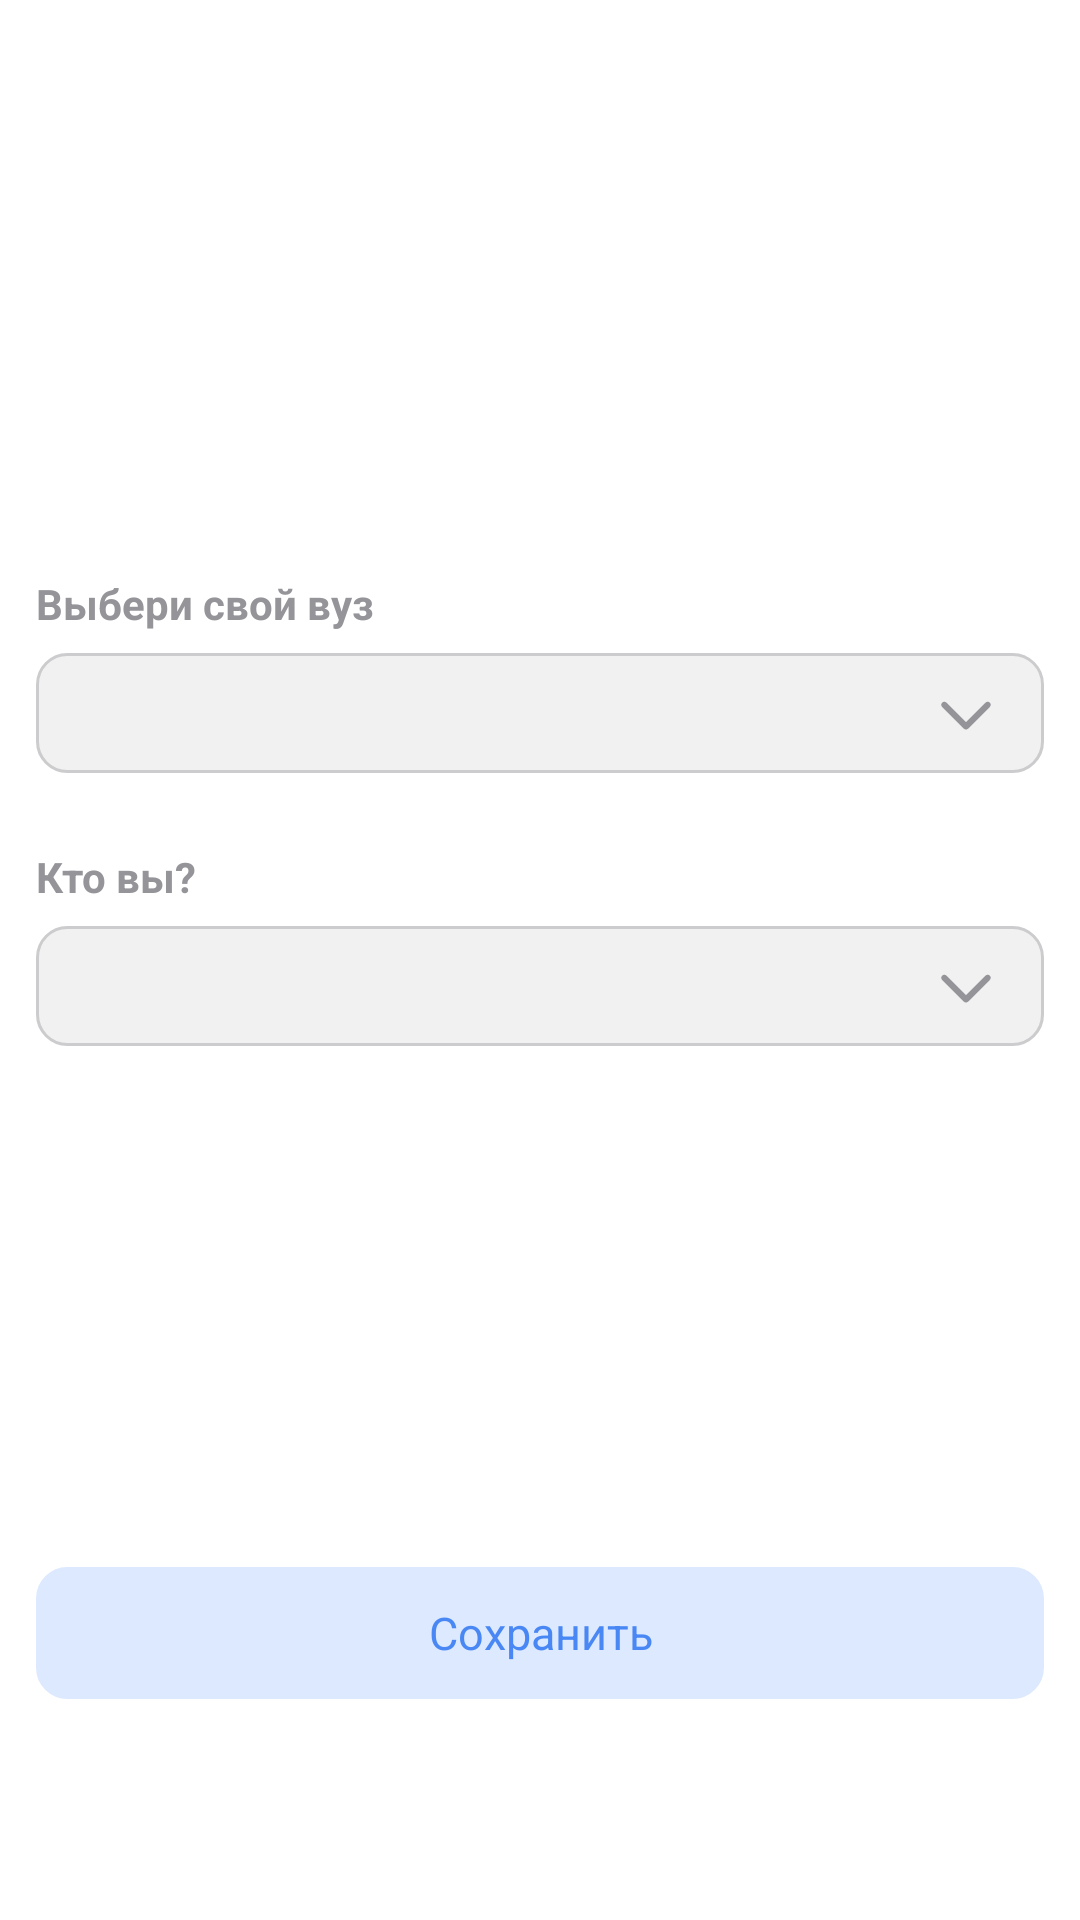

Layout XML and referenced resources for this Android screen:
<!-- AndroidManifest.xml: application theme Theme.SchedApp2 -->
<!-- res/layout/schedule_user_picker.xml -->
<?xml version="1.0" encoding="utf-8"?>
<androidx.constraintlayout.widget.ConstraintLayout
	xmlns:android="http://schemas.android.com/apk/res/android"
	xmlns:app="http://schemas.android.com/apk/res-auto"
	xmlns:tools="http://schemas.android.com/tools"
	android:layout_width="match_parent"
	android:layout_height="match_parent"
	android:clickable="true"
	android:focusable="true"
	tools:ignore="ContentDescription">

	<ImageView
		android:id="@+id/schedule_user_picker_back_button"
		android:layout_width="60dp"
		android:layout_height="50dp"
		android:layout_marginTop="?android:attr/actionBarSize"
		android:paddingVertical="14dp"
		android:paddingEnd="25dp"
		android:paddingStart="4dp"
		android:src="@drawable/ic_back_arrow"
		app:layout_constraintStart_toStartOf="parent"
		app:layout_constraintTop_toTopOf="parent"
		app:tint="@color/colorBlack"
		android:visibility="gone" />

	<androidx.constraintlayout.widget.ConstraintLayout
		android:id="@+id/schedule_user_picker_central_layout"
		android:layout_width="match_parent"
		android:layout_height="wrap_content"
		android:layout_marginHorizontal="12dp"
		android:paddingBottom="100dp"
		app:layout_constraintBottom_toBottomOf="parent"
		app:layout_constraintEnd_toEndOf="parent"
		app:layout_constraintStart_toStartOf="parent"
		app:layout_constraintTop_toTopOf="parent">

		<TextView
			android:id="@+id/schedule_user_picker_text_login"
			android:layout_width="match_parent"
			android:layout_height="wrap_content"
			android:text="@string/choose_your_university"
			android:textColor="@color/colorLightGray1"
			android:textSize="14sp"
			android:textStyle="bold"
			app:layout_constraintBottom_toTopOf="@+id/schedule_user_picker_university_field"
			app:layout_constraintEnd_toEndOf="parent"
			app:layout_constraintStart_toStartOf="parent"
			app:layout_constraintTop_toTopOf="parent" />

		<TextView
			android:id="@+id/schedule_user_picker_university_field"
			android:layout_width="match_parent"
			android:layout_height="40dp"
			android:layout_marginTop="7dp"
			android:background="@drawable/rc_textfield"
			android:outlineProvider="none"
			android:paddingStart="12dp"
			android:paddingEnd="42dp"
			android:gravity="center_vertical"
			android:textSize="15sp"
			android:textColor="@color/colorBlack"
			app:layout_constraintEnd_toEndOf="parent"
			app:layout_constraintStart_toStartOf="parent"
			app:layout_constraintTop_toBottomOf="@+id/schedule_user_picker_text_login" />

		<ImageView
			android:id="@+id/schedule_user_picker_university_selector_button"
			android:layout_width="22dp"
			android:layout_height="22dp"
			android:layout_marginEnd="15dp"
			android:rotation="270"
			android:src="@drawable/ic_back_arrow"
			app:layout_constraintBottom_toBottomOf="@+id/schedule_user_picker_university_field"
			app:layout_constraintEnd_toEndOf="@+id/schedule_user_picker_university_field"
			app:layout_constraintTop_toTopOf="@+id/schedule_user_picker_university_field"
			app:tint="@color/colorLightGray1" />

		<TextView
			android:id="@+id/schedule_user_picker_text_schedule_user"
			android:layout_width="match_parent"
			android:layout_height="wrap_content"
			android:layout_marginTop="25dp"
			android:text="@string/choose_your_schedule_user"
			android:textColor="@color/colorLightGray1"
			android:textSize="14sp"
			android:textStyle="bold"
			app:layout_constraintEnd_toEndOf="parent"
			app:layout_constraintStart_toStartOf="parent"
			app:layout_constraintTop_toBottomOf="@+id/schedule_user_picker_university_field" />

		<TextView
			android:id="@+id/schedule_user_picker_schedule_user_field"
			android:layout_width="match_parent"
			android:layout_height="40dp"
			android:layout_marginTop="7dp"
			android:background="@drawable/rc_textfield"
			android:outlineProvider="none"
			android:paddingStart="12dp"
			android:paddingEnd="42dp"
			android:gravity="center_vertical"
			android:textSize="15sp"
			android:textColor="@color/colorBlack"
			app:layout_constraintTop_toBottomOf="@+id/schedule_user_picker_text_schedule_user"
			app:layout_constraintStart_toStartOf="parent"
			app:layout_constraintEnd_toEndOf="parent" />

		<ImageView
			android:id="@+id/schedule_user_picker_schedule_user_selector_button"
			android:layout_width="22dp"
			android:layout_height="22dp"
			android:layout_marginEnd="15dp"
			android:rotation="270"
			android:src="@drawable/ic_back_arrow"
			app:layout_constraintBottom_toBottomOf="@+id/schedule_user_picker_schedule_user_field"
			app:layout_constraintEnd_toEndOf="@+id/schedule_user_picker_schedule_user_field"
			app:layout_constraintTop_toTopOf="@+id/schedule_user_picker_schedule_user_field"
			app:tint="@color/colorLightGray1" />

	</androidx.constraintlayout.widget.ConstraintLayout>

	<TextView
		android:id="@+id/schedule_user_picker_error_textview"
		android:layout_width="0dp"
		android:layout_height="wrap_content"
		app:layout_constraintWidth_percent="0.6"
		android:layout_marginTop="30dp"
		android:gravity="center"
		android:textColor="@color/colorRedError"
		android:textSize="14sp"
		app:layout_constraintEnd_toEndOf="parent"
		app:layout_constraintStart_toStartOf="parent"
		app:layout_constraintTop_toBottomOf="@+id/schedule_user_picker_central_layout" />

	<TextView
		android:id="@+id/schedule_user_picker_enter_button"
		android:layout_width="match_parent"
		android:layout_height="44dp"
		android:layout_marginHorizontal="12dp"
		android:background="@drawable/rc_textfield"
		android:backgroundTint="@color/colorBlueLight"
		android:gravity="center"
		android:text="@string/save"
		android:textAllCaps="false"
		android:textColor="@color/colorBlue"
		android:textSize="15sp"
		app:layout_constraintBottom_toBottomOf="parent"
		app:layout_constraintEnd_toEndOf="parent"
		app:layout_constraintStart_toStartOf="parent"
		app:layout_constraintTop_toBottomOf="@+id/schedule_user_picker_central_layout" />

	<ProgressBar
		android:id="@+id/schedule_user_picker_waiting_spinner"
		android:layout_width="36dp"
		android:layout_height="36dp"
		android:indeterminateTint="@color/colorBlue"
		android:visibility="invisible"
		app:layout_constraintBottom_toBottomOf="@+id/schedule_user_picker_enter_button"
		app:layout_constraintEnd_toEndOf="@+id/schedule_user_picker_enter_button"
		app:layout_constraintStart_toStartOf="@+id/schedule_user_picker_enter_button"
		app:layout_constraintTop_toTopOf="@+id/schedule_user_picker_enter_button" />

</androidx.constraintlayout.widget.ConstraintLayout>
<!-- resources referenced by this layout -->
<resources>
  <color name="colorBlack">#121212</color>
  <color name="colorBlue">#4988F4</color>
  <color name="colorBlueLight">#DDE9FF</color>
  <color name="colorLightGray1">#949499</color>
  <color name="colorRedError">#EA3323</color>
  <!-- drawable ic_back_arrow (drawable) -->
  <vector xmlns:android="http://schemas.android.com/apk/res/android"
      android:width="30dp"
      android:height="30dp"
      android:viewportWidth="30"
      android:viewportHeight="30">
      <path
          android:fillColor="@color/colorLightGray1"
          android:pathData="M10.8195 15L19.7223 23.9027C20.2592 24.4397 20.2592 25.3103 19.7223 25.8473C19.1853 26.3842 18.3147 26.3842 17.7777 25.8473L7.90273 15.9723C7.36576 15.4353 7.36576 14.5647 7.90273 14.0277L17.7777 4.15273C18.3147 3.61576 19.1853 3.61576 19.7223 4.15273C20.2592 4.6897 20.2592 5.5603 19.7223 6.09727L10.8195 15Z" />
  </vector>
  <!-- drawable rc_textfield (drawable) -->
  <?xml version="1.0" encoding="utf-8"?>
  <shape xmlns:android="http://schemas.android.com/apk/res/android">
  
      <solid
          android:color="@color/colorModuleGreyFill" />
      <corners
          android:radius="10dp"/>
      <stroke
          android:width="1dp"
          android:color="#CCCCCE"/>
  
  </shape>
  <string name="choose_your_schedule_user">Кто вы?</string>
  <string name="choose_your_university">Выбери свой вуз</string>
  <string name="save">Сохранить</string>
  <style name="Theme.SchedApp2" parent="Theme.MaterialComponents.NoActionBar">
  		
  		<item name="colorPrimary">@color/colorLightGray1</item>
  		
  		<item name="colorSecondary">@color/colorLightGray1</item>
  		
  		<item name="android:statusBarColor" tools:targetApi="l">@color/colorPlaqueBackground</item>
  		
  		<item name="android:colorAccent">@color/colorAccent</item>
  		<item name="android:windowBackground">@color/colorPlaqueBackground</item>
  	</style>
  <color name="colorModuleGreyFill">#F1F1F1</color>
  <color name="colorPlaqueBackground">#FFFFFF</color>
  <color name="colorAccent">#A5A5A5</color>
</resources>
